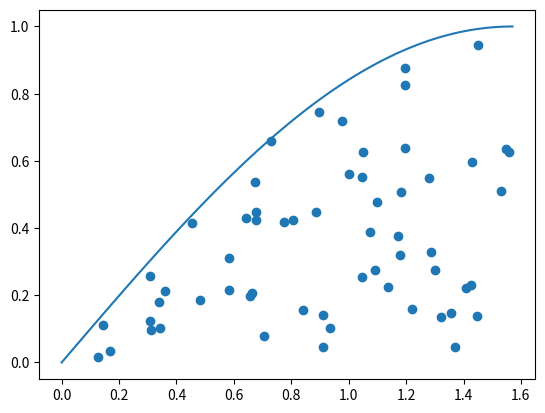

This chart was generated by the following Python code:


import numpy as np
import matplotlib.pyplot as plt

def f(x):
 return np.sin(x)
def monte_carlo(a, b, n):
    m = np.linspace(a, b, 500)
    ys = np.max(f(m))
    yi = np.min(f(m))
    y = np.random.uniform(0, 1, n)
    x = np.random.uniform(a, b, n)
    exitos = []
    fracasos = []
    count = 0
    for i in range(n):
        if abs(y[i]) <= abs(f(x[i])):
            count += 1
            exitos.append([y[i], x[i]])
        else:
            fracasos.append([y[i], x[i]])
    c = count /  n
    c = c*((b - a)*ys)
    print("Valor aproximado de la integral: ", c)
    return exitos, fracasos
e, f = monte_carlo(0, np.pi/2, 100)
plt.plot(np.linspace(0, np.pi/2, 100), np.sin(np.linspace(0, np.pi/2, 100)))
k, j = zip(*e)
plt.scatter(j, k)
        
